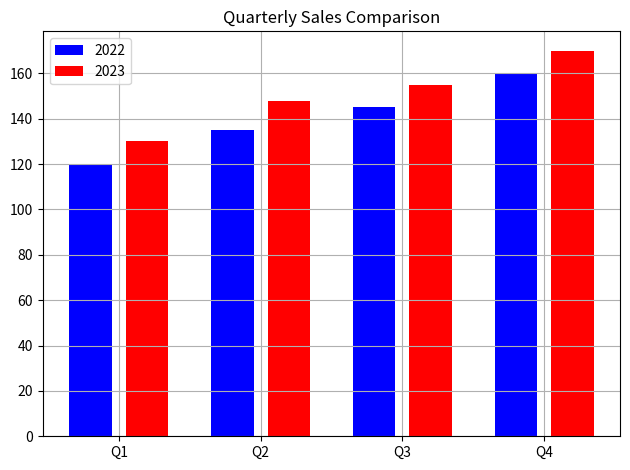

Generate this figure with matplotlib:
import matplotlib.pyplot as plt
import numpy as np

fig, ax = plt.subplots()
# x = np.linspace(-10, 10, 100)
# y = x**2
# ax.plot(x, y, label='y = x^2', color='violet')
# ax.set_title("Do thi y = x^2: ")
# ax.set_xlabel("x")
# ax.set_ylabel("y")


# days = ['Mon', 'Tue', 'Wed', 'Thu', 'Fri', 'Sat', 'Sun']
# temperatures = [22, 24, 25, 23, 26, 28, 27]
# ax.plot(days, temperatures, color='red', linestyle='--', marker='o', label='Weekly Temperature')
# ax.set_xlabel('Day')
# ax.set_ylabel('Temperature °C')


# data = np.random.normal(0,1,1000)
# plt.hist(data,bins=30,density=True,alpha=0.7,color='green',edgecolor='black')


# x = np.linspace(0, 10, 100)
# y1 = np.sin(x)
# y2 = np.cos(x)
# ax.plot(x,y1,color='blue',label='sin(x)')
# ax.plot(x,y2,color='red',label='cos(x)')


quarters = ['Q1', 'Q2', 'Q3', 'Q4']
sales_2022 = [120, 135, 145, 160]
sales_2023 = [130, 148, 155, 170]
x = np.arange(len(quarters))
w = 0.4

plt.bar(x-0.2,sales_2022,width=w-0.1,label='2022',color='blue')
plt.bar(x+0.2,sales_2023,width=w-0.1,label='2023',color='red')

ax.grid(True)
plt.title("Quarterly Sales Comparison")

ax.set_xticks(x)
ax.set_xticklabels(quarters)

ax.legend()

plt.tight_layout()
plt.show()
